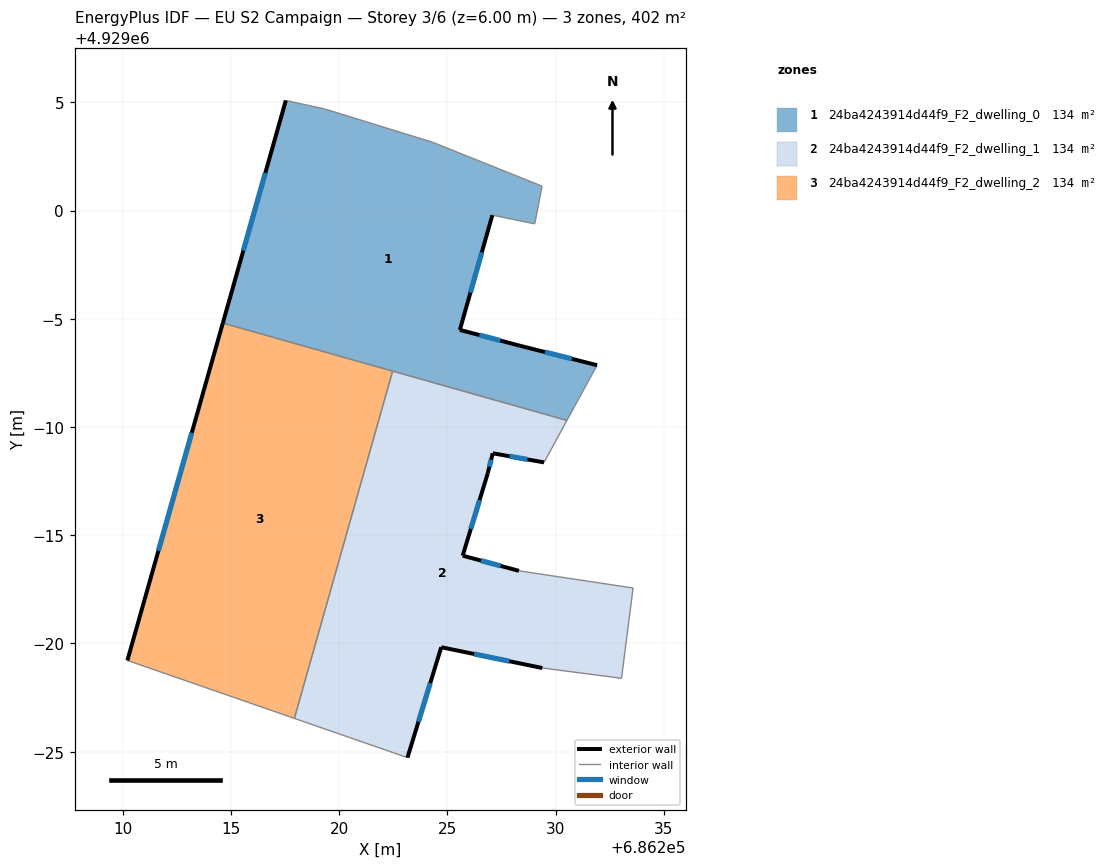
=== STOREY PLAN SPEC (per zone: floor XY polygon, exterior-wall plan segments, windows/doors) ===
zone 1: 24ba4243914d44f9_F2_dwelling_0  (134.0 m²)
  floor: (686229.37, 4929001.12) (686229.03, 4928999.38) (686227.07, 4928999.79) (686225.57, 4928994.49) (686228.34, 4928993.75) (686231.91, 4928992.86) (686230.52, 4928990.30) (686214.62, 4928994.80) (686217.53, 4929005.08) (686219.32, 4929004.70) (686224.31, 4929003.16)
  exterior wall: (686225.57, 4928994.49) – (686227.07, 4928999.79)  [5.5 m]
    window: (686226.06, 4928996.21) – (686226.58, 4928998.06)  [2.0 m²]
  exterior wall: (686228.34, 4928993.75) – (686225.57, 4928994.49)  [2.9 m]
    window: (686227.44, 4928993.99) – (686226.47, 4928994.25)  [1.1 m²]
  exterior wall: (686231.91, 4928992.86) – (686228.34, 4928993.75)  [3.7 m]
    window: (686230.75, 4928993.15) – (686229.50, 4928993.46)  [1.3 m²]
  exterior wall: (686217.53, 4929005.08) – (686214.62, 4928994.80)  [10.7 m]
    window: (686216.58, 4929001.74) – (686215.57, 4928998.15)  [3.9 m²]
  interior walls: 8
zone 2: 24ba4243914d44f9_F2_dwelling_1  (134.0 m²)
  floor: (686230.52, 4928990.30) (686229.46, 4928988.37) (686227.09, 4928988.79) (686226.86, 4928987.87) (686225.70, 4928984.05) (686228.30, 4928983.36) (686233.57, 4928982.56) (686233.04, 4928978.39) (686229.38, 4928978.87) (686224.71, 4928979.83) (686223.15, 4928974.72) (686217.92, 4928976.54) (686222.46, 4928992.58)
  exterior wall: (686228.30, 4928983.36) – (686225.70, 4928984.05)  [2.7 m]
    window: (686227.46, 4928983.58) – (686226.55, 4928983.83)  [1.0 m²]
  exterior wall: (686224.71, 4928979.83) – (686229.38, 4928978.87)  [4.8 m]
    window: (686226.23, 4928979.51) – (686227.86, 4928979.18)  [1.7 m²]
  exterior wall: (686223.15, 4928974.72) – (686224.71, 4928979.83)  [5.3 m]
    window: (686223.66, 4928976.38) – (686224.20, 4928978.17)  [2.0 m²]
  exterior wall: (686227.09, 4928988.79) – (686229.46, 4928988.37)  [2.4 m]
    window: (686227.86, 4928988.65) – (686228.69, 4928988.50)  [0.9 m²]
  exterior wall: (686226.86, 4928987.87) – (686227.09, 4928988.79)  [0.9 m]
    window: (686226.94, 4928988.16) – (686227.02, 4928988.49)  [0.3 m²]
  exterior wall: (686225.70, 4928984.05) – (686226.86, 4928987.87)  [4.0 m]
    window: (686226.08, 4928985.29) – (686226.48, 4928986.63)  [1.5 m²]
  interior walls: 7
zone 3: 24ba4243914d44f9_F2_dwelling_2  (134.0 m²)
  floor: (686222.46, 4928992.58) (686217.92, 4928976.54) (686210.21, 4928979.21) (686214.62, 4928994.80)
  exterior wall: (686214.62, 4928994.80) – (686210.21, 4928979.21)  [16.2 m]
    window: (686213.19, 4928989.73) – (686211.65, 4928984.28)  [5.9 m²]
  interior walls: 3

=== DERIVED (storey summary) ===
Building: EU S2 Campaign
Storey: 3 of 6  (floor level z = 6.00 m)
Storey gross floor area: 401.9 m²
Zones on this storey: 3
  - 24ba4243914d44f9_F2_dwelling_0: floor 134.0 m²; exterior wall 22.7 m (68.2 m²); 4 window(s) 8.3 m²; WWR 12.2%
  - 24ba4243914d44f9_F2_dwelling_1: floor 134.0 m²; exterior wall 20.1 m (60.4 m²); 6 window(s) 7.4 m²; WWR 12.2%
  - 24ba4243914d44f9_F2_dwelling_2: floor 134.0 m²; exterior wall 16.2 m (48.6 m²); 1 window(s) 5.9 m²; WWR 12.2%
Zone adjacency (shared interzone walls):
  - 24ba4243914d44f9_F2_dwelling_0 ↔ 24ba4243914d44f9_F2_dwelling_1
  - 24ba4243914d44f9_F2_dwelling_0 ↔ 24ba4243914d44f9_F2_dwelling_2
  - 24ba4243914d44f9_F2_dwelling_1 ↔ 24ba4243914d44f9_F2_dwelling_2